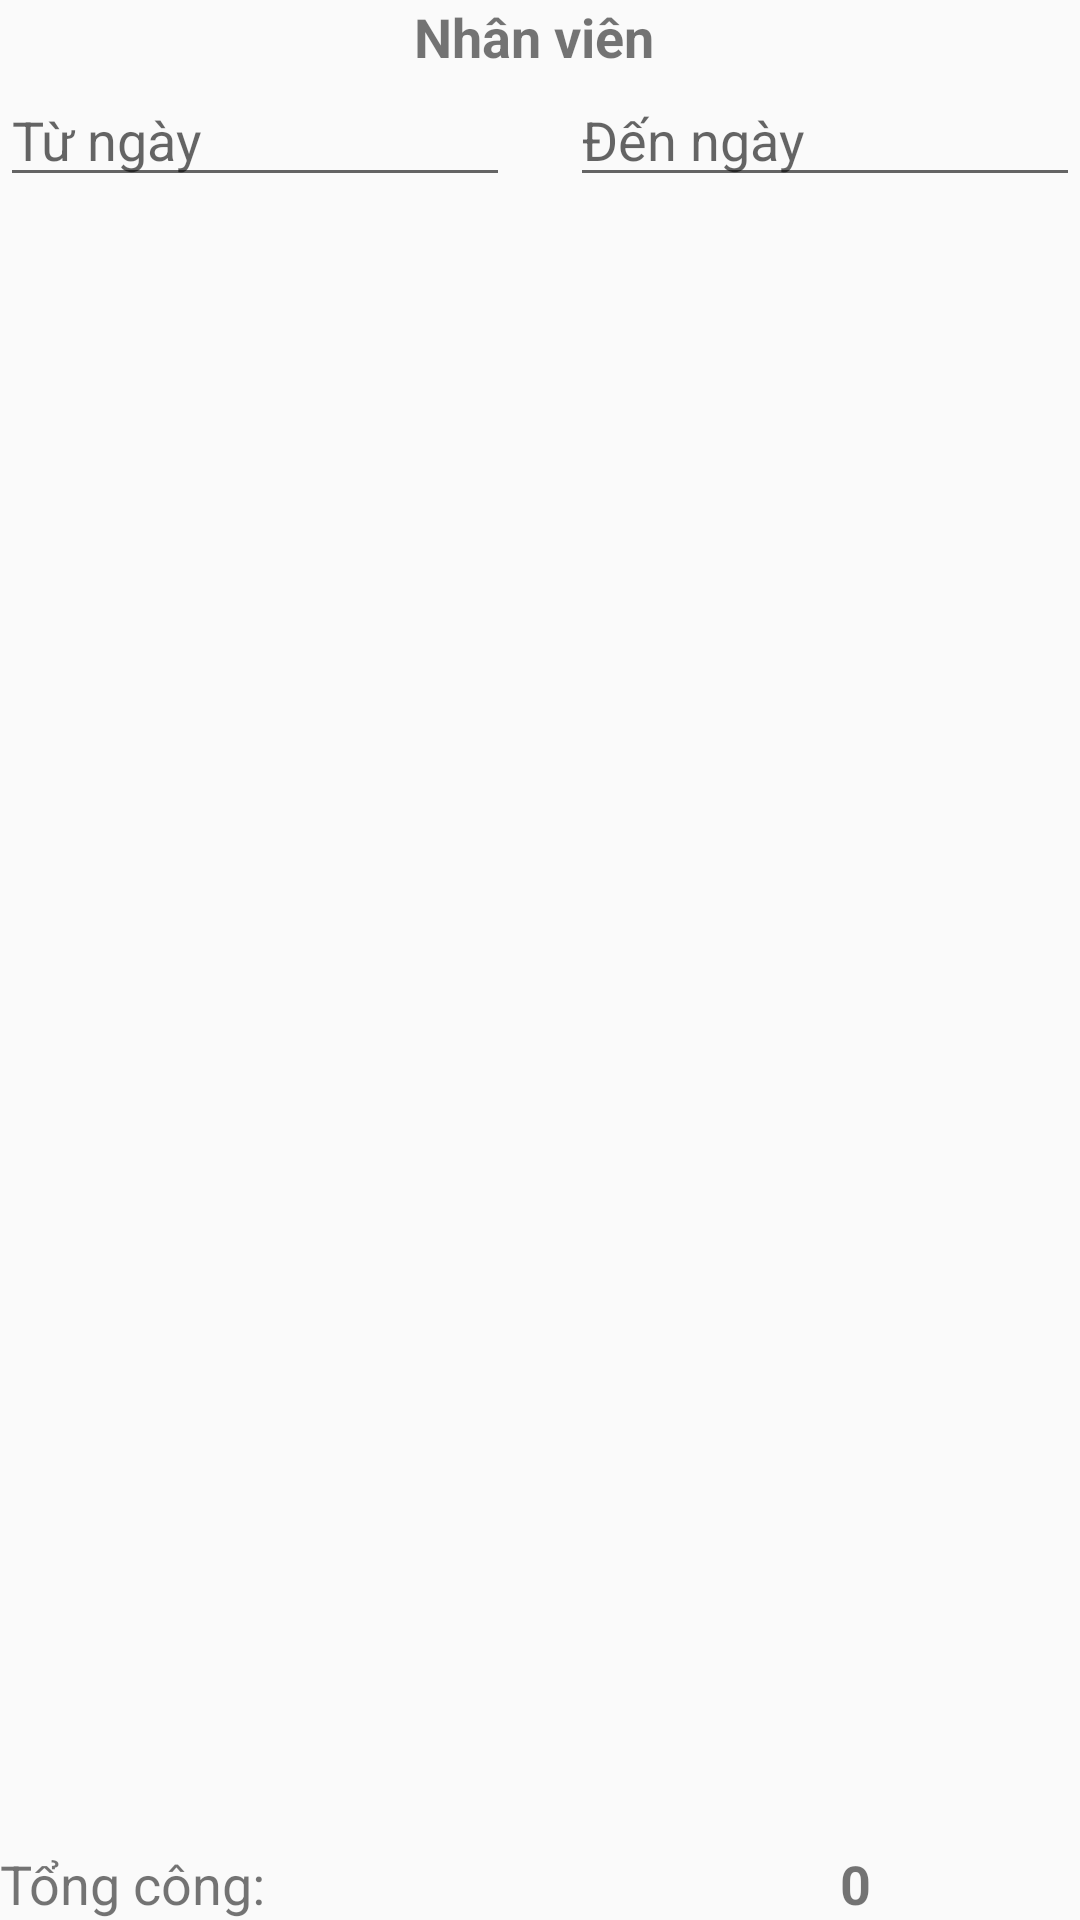

This screen was rendered from an Android layout file. Write that file and the resources it references.
<!-- AndroidManifest.xml: application theme AppTheme -->
<!-- res/layout/activity_time_keeping.xml -->
<?xml version="1.0" encoding="utf-8"?>
<LinearLayout xmlns:android="http://schemas.android.com/apk/res/android"
    xmlns:app="http://schemas.android.com/apk/res-auto"
    xmlns:tools="http://schemas.android.com/tools"
    android:layout_width="match_parent"
    android:layout_height="match_parent"
    android:orientation="vertical"
    tools:context="com.example.dellcorei3.storemanagement.store.manager.TimeKeepingActivity">

    <TextView
        android:id="@+id/tvEmployeeName"
        android:layout_width="match_parent"
        android:layout_height="wrap_content"
        android:gravity="center_horizontal"
        android:text="Nhân viên "
        android:textSize="18sp"
        android:textStyle="bold" />

    <LinearLayout
        android:layout_width="match_parent"
        android:layout_height="wrap_content"
        android:orientation="horizontal">

        <EditText
            android:id="@+id/etTKFromDate"
            android:layout_width="wrap_content"
            android:layout_height="wrap_content"
            android:layout_marginRight="10dp"
            android:layout_weight="1"
            android:ems="10"
            android:enabled="true"
            android:hint="Từ ngày"
            android:inputType="none"
            android:textIsSelectable="true" />

        <EditText
            android:id="@+id/etTKToDate"
            android:layout_width="wrap_content"
            android:layout_height="wrap_content"
            android:layout_marginLeft="10dp"
            android:layout_weight="1"
            android:ems="10"
            android:enabled="true"
            android:hint="Đến ngày"
            android:inputType="none"
            android:textIsSelectable="true" />
    </LinearLayout>

    <RelativeLayout
        android:layout_width="match_parent"
        android:layout_height="match_parent">

        <ListView
            android:id="@+id/lvTimeKeeping"
            android:layout_width="match_parent"
            android:layout_height="match_parent"
            android:layout_above="@+id/textView21"
            android:dividerHeight="5dp" />

        <TextView
            android:id="@+id/textView21"
            android:layout_width="wrap_content"
            android:layout_height="wrap_content"
            android:layout_alignParentBottom="true"
            android:text="Tổng công:"
            android:textSize="18sp" />

        <TextView
            android:id="@+id/tvSumTimeKeeping"
            android:layout_width="150dp"
            android:layout_height="wrap_content"
            android:layout_alignParentBottom="true"
            android:layout_alignParentRight="true"
            android:gravity="center_horizontal"
            android:text="0"
            android:textSize="18sp"
            android:textStyle="bold" />
    </RelativeLayout>

</LinearLayout>
<!-- resources referenced by this layout -->
<resources>
  <style name="AppTheme" parent="Theme.AppCompat.Light.DarkActionBar">
          
          <item name="colorPrimary">@color/colorPrimary</item>
          <item name="colorPrimaryDark">@color/colorPrimaryDark</item>
          <item name="colorAccent">@color/colorAccent</item>
      </style>
  <color name="colorPrimary">#7485e5</color>
  <color name="colorPrimaryDark">#969fd8</color>
  <color name="colorAccent">#f999b1</color>
</resources>
